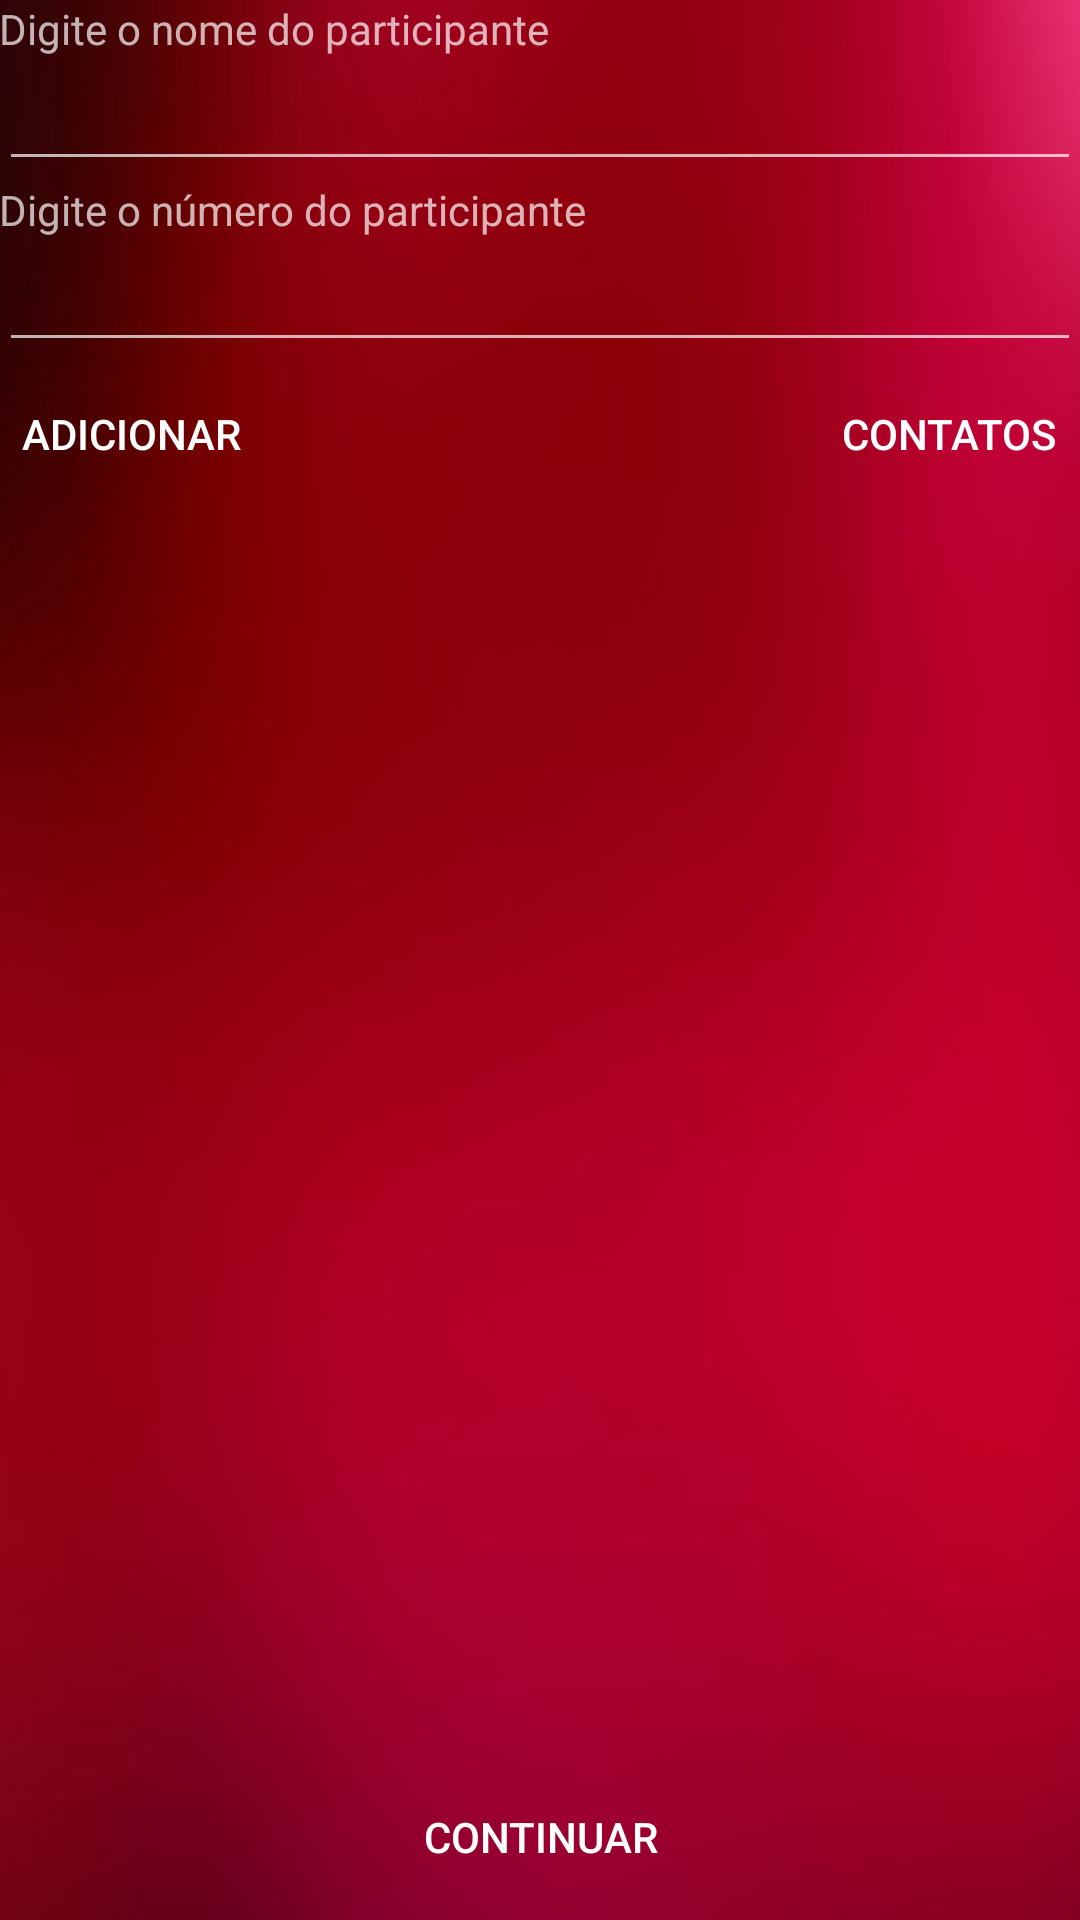

Android layout source for this screen:
<!-- AndroidManifest.xml: application theme Theme.AppCompat.NoActionBar -->
<!-- res/layout/activity_sms_pessoas.xml -->
<?xml version="1.0" encoding="utf-8"?>
<LinearLayout xmlns:android="http://schemas.android.com/apk/res/android"
    xmlns:tools="http://schemas.android.com/tools"
    android:layout_width="match_parent"
    android:layout_height="match_parent"
    android:background="@drawable/vermelho"
    android:paddingBottom="@dimen/activity_vertical_margin"
    android:paddingLeft="@dimen/activity_horizontal_margin"
    android:paddingRight="@dimen/activity_horizontal_margin"
    android:paddingTop="@dimen/activity_vertical_margin"
    android:orientation="vertical"
    android:weightSum="1">


    <TextView
    android:layout_height="wrap_content"
    android:layout_width="fill_parent"
    android:text="Digite o nome do participante"/>

    <EditText
        android:id="@+id/edtNome"
        android:layout_height="wrap_content"
        android:layout_width="fill_parent"
        android:allowUndo="false"
        android:maxLength="14"/>

    <TextView
        android:layout_height="wrap_content"
        android:layout_width="wrap_content"
        android:text="Digite o número do participante" />

    <EditText
        android:id="@+id/edtTelefone"
        android:layout_width="match_parent"
        android:layout_height="wrap_content"
        android:digits="0123456789"
        android:inputType="number"
        android:maxLength="14"/>

    <RelativeLayout
        android:layout_width="match_parent"
        android:layout_height="wrap_content">

        <Button
            android:layout_width="wrap_content"
            android:layout_height="wrap_content"
            android:background="@null"
            android:onClick="btnAdicionar"
            android:text="Adicionar" />

        <Button
            android:id="@+id/btnContatos"
            android:layout_width="wrap_content"
            android:layout_height="wrap_content"
            android:background="@null"
            android:text="Contatos"
            android:onClick="clickBtnContatos"
            android:layout_alignParentRight="true"/>
    </RelativeLayout>

    <ListView
    android:layout_height="305dp"
    android:layout_width="fill_parent"
    android:id="@+id/listNomesNumeros"
    android:layout_weight="0.97" />

    <Button
        android:id="@+id/btnContinuar"
        android:layout_width="fill_parent"
        android:layout_height="wrap_content"
        android:background="@null"
        android:onClick="clickBtnContinuar"
        android:text="Continuar" />
</LinearLayout>
<!-- resources referenced by this layout -->
<resources>
  <!-- drawable vermelho: jpg bitmap (drawable, 14377 bytes) -->
</resources>
